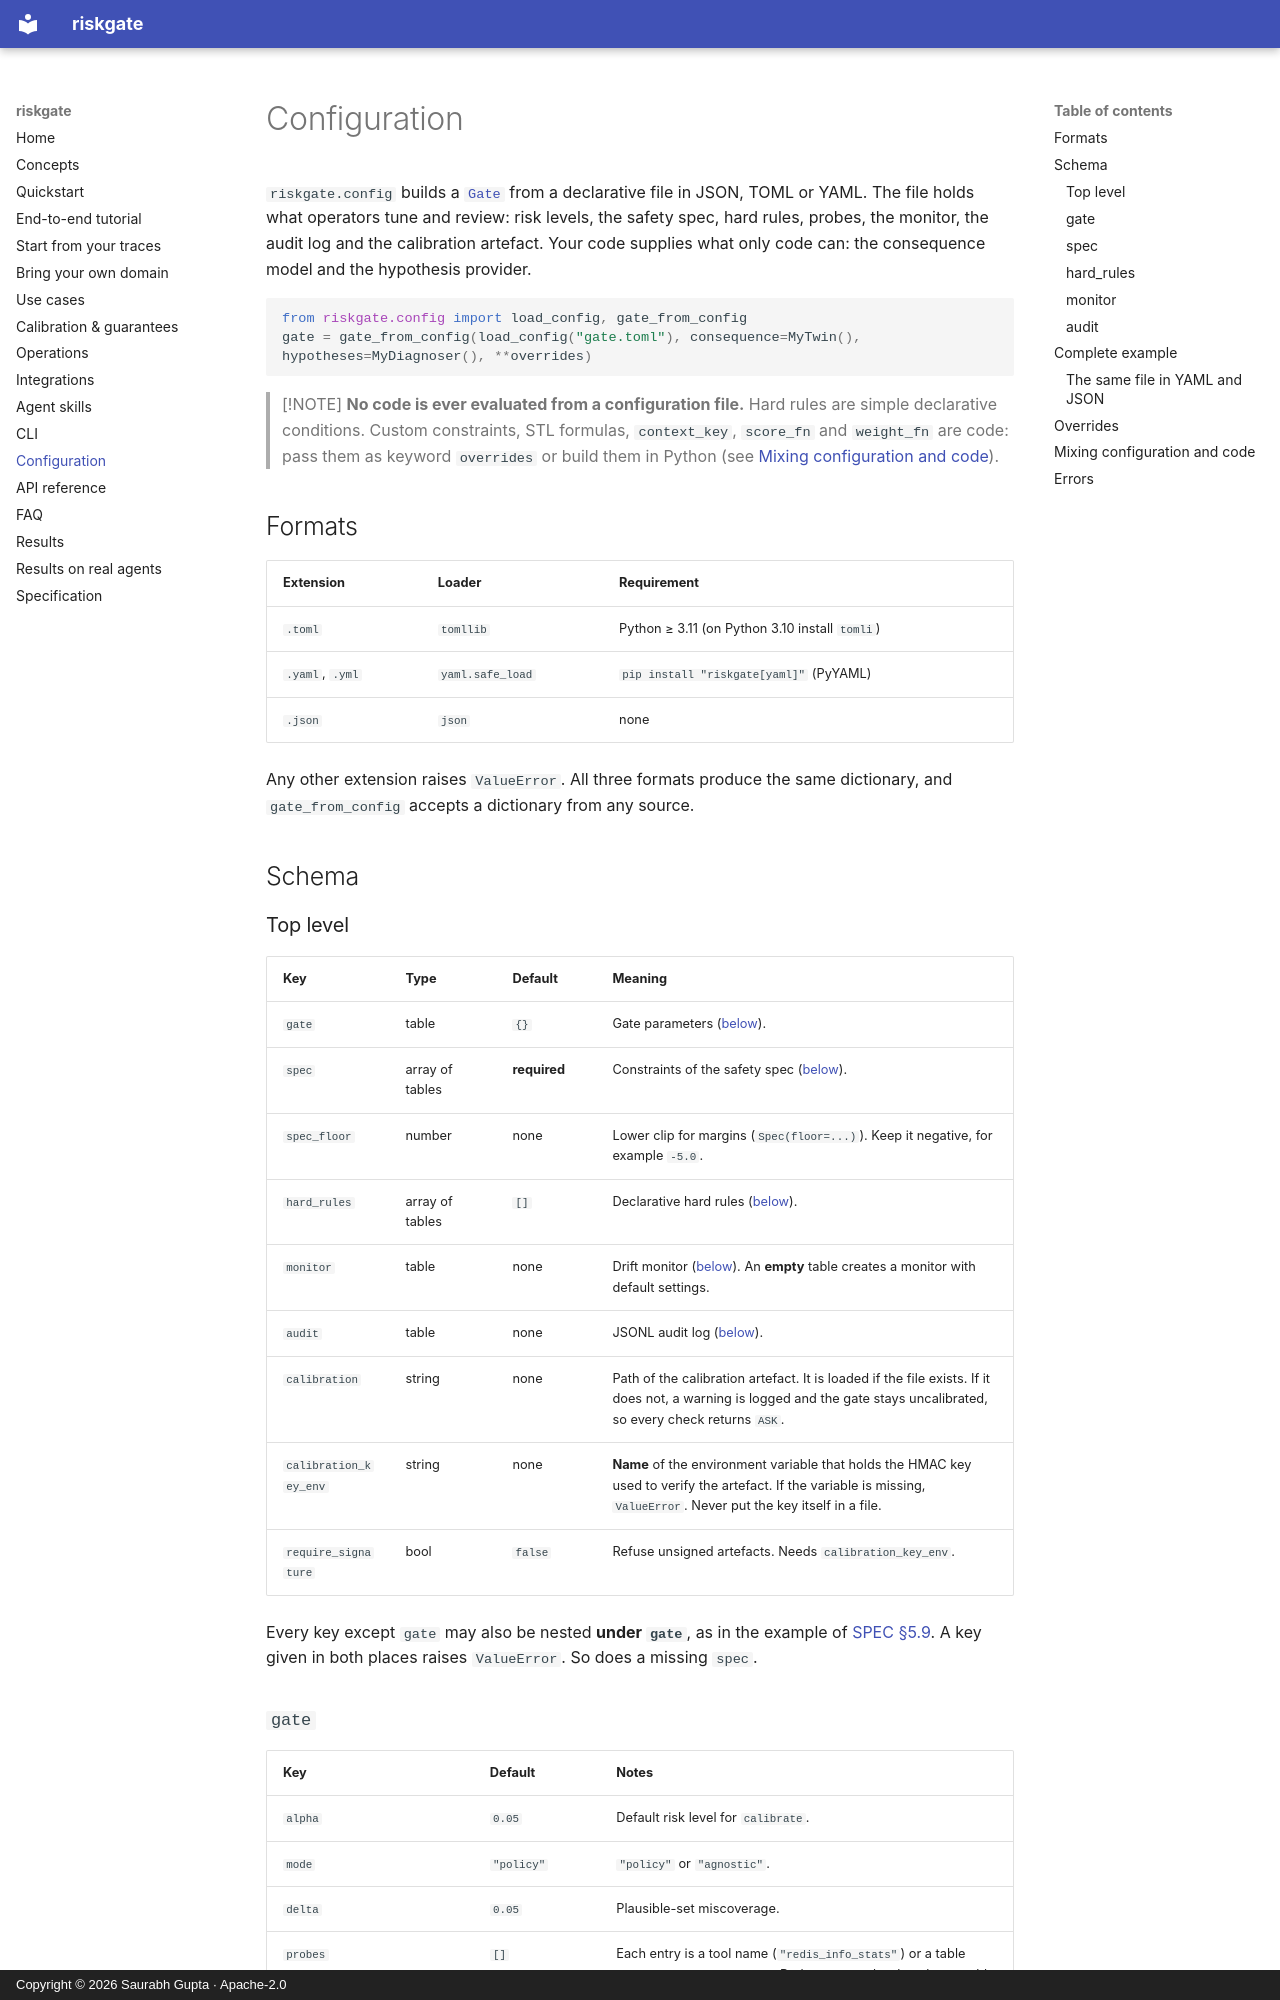

repository: reallysaurabh/riskgate · page: configuration/index.html · generator: mkdocs · copyright: Copyright © 2026 Saurabh Gupta · Apache-2.0

# Configuration

`riskgate.config` builds a [`Gate`](api.md#gate) from a declarative file in JSON, TOML or YAML. The file holds what operators tune and review: risk levels, the safety spec, hard rules, probes, the monitor, the audit log and the calibration artefact. Your code supplies what only code can: the consequence model and the hypothesis provider.

```py
from riskgate.config import load_config, gate_from_config
gate = gate_from_config(load_config("gate.toml"), consequence=MyTwin(), hypotheses=MyDiagnoser(), **overrides)
```

> [!NOTE]
> **No code is ever evaluated from a configuration file.** Hard rules are simple declarative conditions. Custom constraints, STL formulas, `context_key`, `score_fn` and `weight_fn` are code: pass them as keyword `overrides` or build them in Python (see [Mixing configuration and code](#mixing-configuration-and-code)).

## Formats

| Extension | Loader | Requirement |
|---|---|---|
| `.toml` | `tomllib` | Python ≥ 3.11 (on Python 3.10 install `tomli`) |
| `.yaml`, `.yml` | `yaml.safe_load` | `pip install "riskgate[yaml]"` (PyYAML) |
| `.json` | `json` | none |

Any other extension raises `ValueError`. All three formats produce the same dictionary, and `gate_from_config` accepts a dictionary from any source.

## Schema

### Top level

| Key | Type | Default | Meaning |
|---|---|---|---|
| `gate` | table | `{}` | Gate parameters ([below](#gate)). |
| `spec` | array of tables | **required** | Constraints of the safety spec ([below](#spec)). |
| `spec_floor` | number | none | Lower clip for margins (`Spec(floor=...)`). Keep it negative, for example `-5.0`. |
| `hard_rules` | array of tables | `[]` | Declarative hard rules ([below](#hard_rules)). |
| `monitor` | table | none | Drift monitor ([below](#monitor)). An **empty** table creates a monitor with default settings. |
| `audit` | table | none | JSONL audit log ([below](#audit)). |
| `calibration` | string | none | Path of the calibration artefact. It is loaded if the file exists. If it does not, a warning is logged and the gate stays uncalibrated, so every check returns `ASK`. |
| `calibration_key_env` | string | none | **Name** of the environment variable that holds the HMAC key used to verify the artefact. If the variable is missing, `ValueError`. Never put the key itself in a file. |
| `require_signature` | bool | `false` | Refuse unsigned artefacts. Needs `calibration_key_env`. |

Every key except `gate` may also be nested **under `gate`**, as in the example of [SPEC §5.9](SPEC.md). A key given in both places raises `ValueError`. So does a missing `spec`.
